The GitHub repository jsjnrxx2001/LabVirtualPlant contains a labelled image folder "LabVirtualPlant" with 7 categories: batol gourd healthy, cashew healthy, corn healthy, lemon healthy, papaya healthy, tomato healthy, zucchini healthy. Examples follow, each with its label.

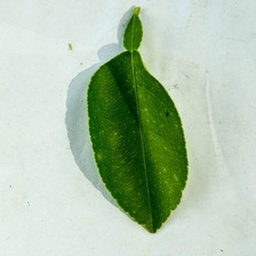
Label: lemon healthy

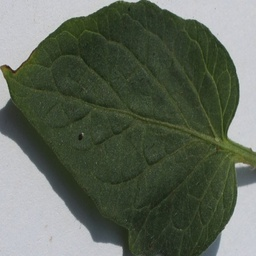
Label: tomato healthy

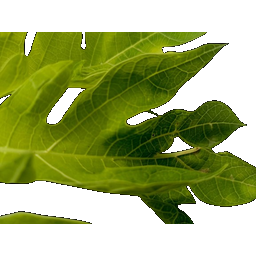
Label: papaya healthy

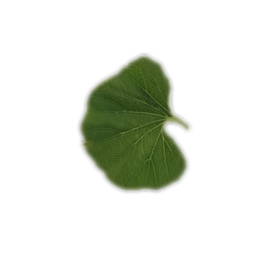
Label: batol gourd healthy

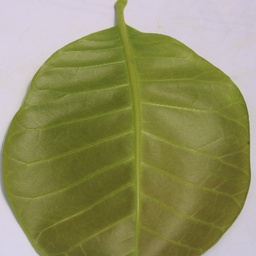
Label: cashew healthy

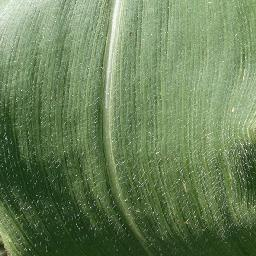
Label: corn healthy
